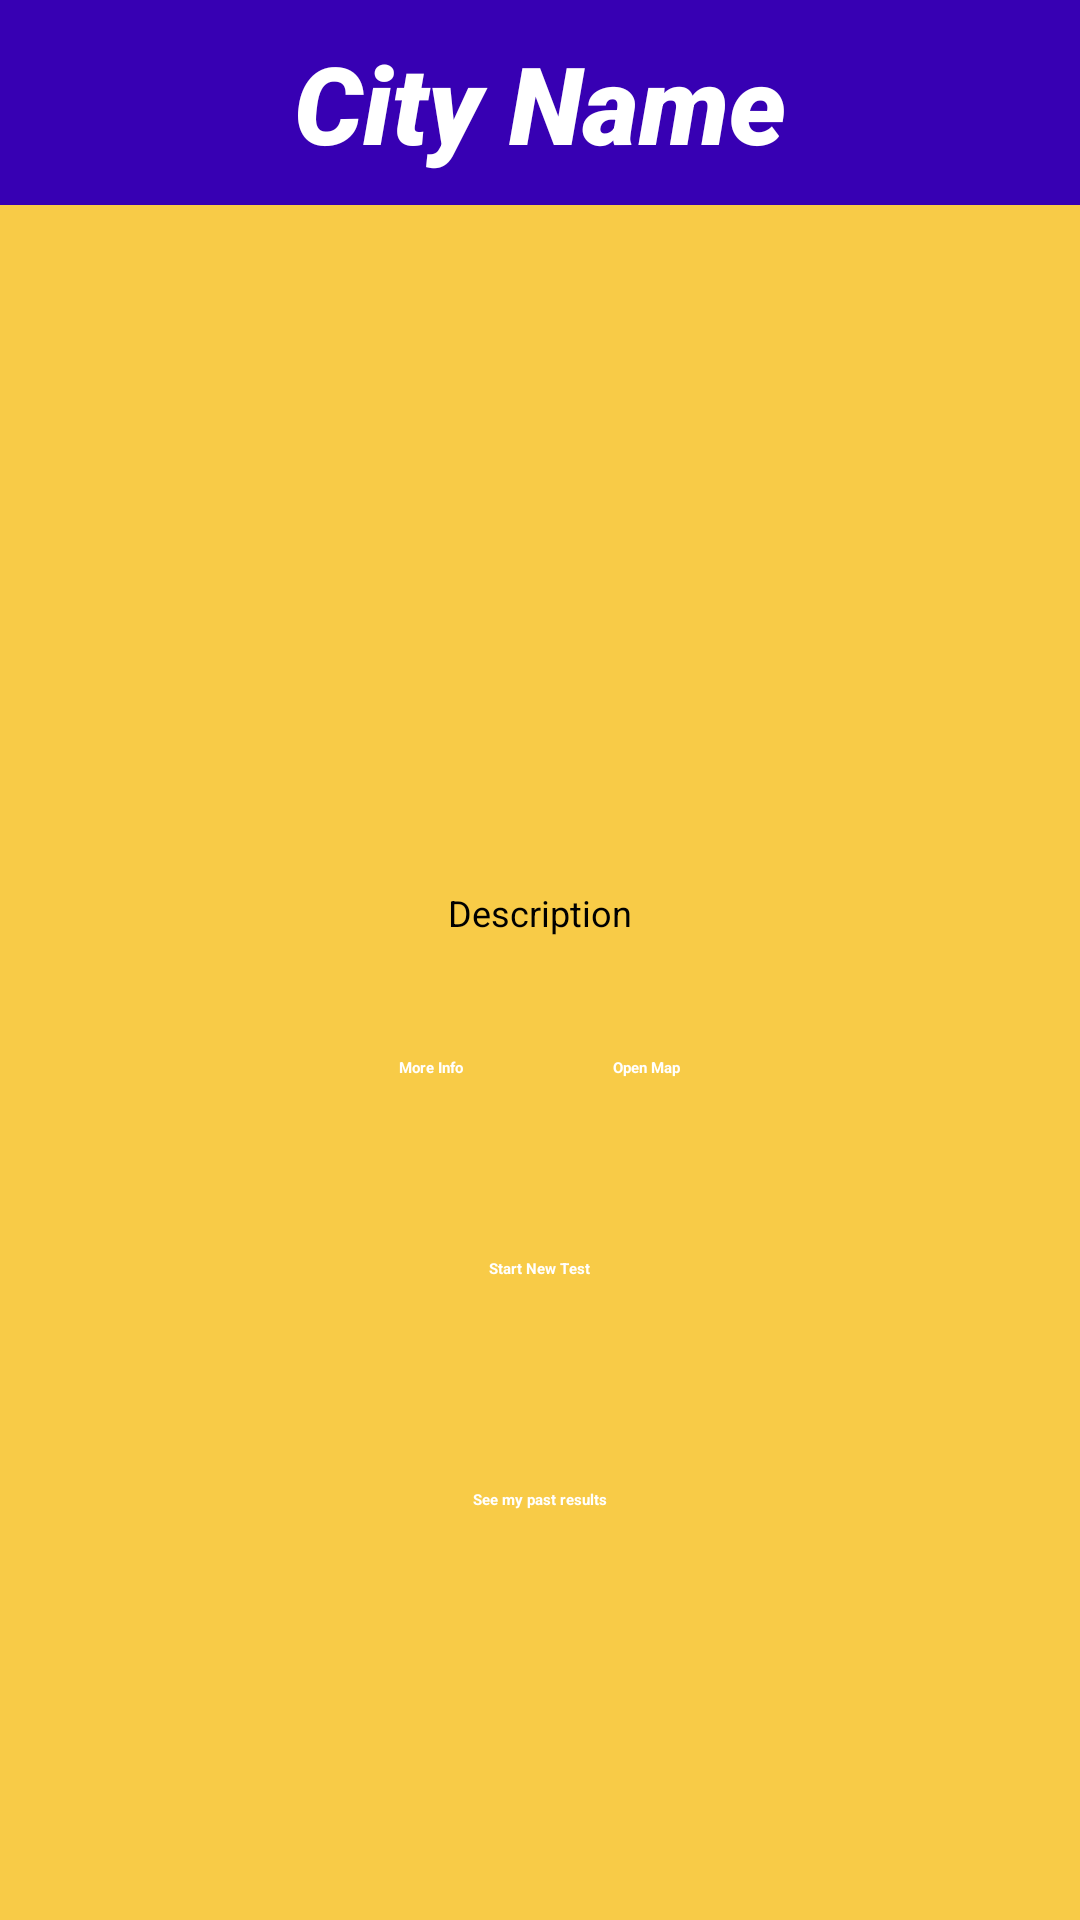

Produce the Android XML layout that renders to this screen, including the resource entries it uses.
<!-- AndroidManifest.xml: application theme Theme.Project -->
<!-- res/layout/activity_result.xml -->
<?xml version="1.0" encoding="utf-8"?>
<androidx.constraintlayout.widget.ConstraintLayout xmlns:android="http://schemas.android.com/apk/res/android"
    xmlns:app="http://schemas.android.com/apk/res-auto"
    xmlns:tools="http://schemas.android.com/tools"
    android:layout_width="match_parent"
    android:layout_height="match_parent"
    android:background="#F8CB47"
    tools:context=".ResultActivity">

    <TextView
        android:id="@+id/txtCityName"
        android:layout_width="match_parent"
        android:layout_height="wrap_content"
        android:background="@color/purple_700"
        android:fontFamily="sans-serif-black"
        android:gravity="center"
        android:paddingVertical="10dp"
        android:text="City Name"
        android:textColor="@color/white"
        android:textSize="36sp"
        android:textStyle="italic"
        app:layout_constraintEnd_toEndOf="parent"
        app:layout_constraintStart_toStartOf="parent"
        app:layout_constraintTop_toTopOf="parent" />

    <androidx.constraintlayout.widget.Guideline
        android:id="@+id/gl_h15"
        android:layout_width="wrap_content"
        android:layout_height="wrap_content"
        android:orientation="horizontal"
        app:layout_constraintGuide_percent="0.15" />

    <androidx.constraintlayout.widget.Guideline
        android:id="@+id/gl_h100"
        android:layout_width="wrap_content"
        android:layout_height="wrap_content"
        android:orientation="horizontal"
        app:layout_constraintGuide_percent="1" />

    <ScrollView
        android:id="@+id/scrollView"
        android:layout_width="match_parent"
        android:layout_height="0dp"
        app:layout_constraintBottom_toTopOf="@id/gl_h100"
        app:layout_constraintEnd_toEndOf="parent"
        app:layout_constraintStart_toStartOf="parent"
        app:layout_constraintTop_toBottomOf="@id/gl_h15">

        <LinearLayout
            android:id="@+id/mainLayout"
            android:layout_width="match_parent"
            android:layout_height="match_parent"
            android:gravity="center"
            android:orientation="vertical">

            <ImageView
                android:id="@+id/imgCity"
                android:layout_width="wrap_content"
                android:layout_height="150dp"
                android:layout_margin="20dp"
                android:adjustViewBounds="true"
                android:scaleType="fitXY"
                app:layout_constraintEnd_toEndOf="parent"
                app:layout_constraintStart_toStartOf="parent"
                app:layout_constraintTop_toBottomOf="@id/txtCityName" />

            <TextView
                android:id="@+id/txtCityDescription"
                android:layout_width="wrap_content"
                android:layout_height="wrap_content"
                android:layout_margin="10dp"
                android:gravity="center"
                android:text="Description"
                android:textColor="#000"
                android:textSize="12sp"
                app:layout_constraintEnd_toEndOf="parent"
                app:layout_constraintStart_toStartOf="parent"
                app:layout_constraintTop_toBottomOf="@id/imgCity" />

            <LinearLayout
                android:id="@+id/btnLayout"
                android:layout_width="wrap_content"
                android:layout_height="wrap_content"
                android:layout_marginTop="20dp"
                android:orientation="horizontal"
                app:layout_constraintEnd_toEndOf="parent"
                app:layout_constraintStart_toStartOf="parent"
                app:layout_constraintTop_toBottomOf="@+id/txtCityDescription">

                <android.widget.Button
                    android:id="@+id/btnMoreInfo"
                    android:layout_width="wrap_content"
                    android:layout_height="wrap_content"
                    android:background="@drawable/buttons"
                    android:onClick="moreInfoClicked"
                    android:padding="10dp"
                    android:text="More Info"
                    android:textColor="#FFFFFF"
                    android:textStyle="bold"
                    app:layout_constraintBottom_toBottomOf="parent"
                    app:layout_constraintEnd_toEndOf="parent"
                    app:layout_constraintStart_toStartOf="parent"
                    app:layout_constraintTop_toBottomOf="@id/txtCityDescription" />

                <android.widget.Button
                    android:id="@+id/btnMap"
                    android:layout_width="wrap_content"
                    android:layout_height="wrap_content"
                    android:layout_marginStart="30dp"
                    android:background="@drawable/buttons"
                    android:onClick="openMapClicked"
                    android:padding="10dp"
                    android:text="Open Map"
                    android:textColor="#FFFFFF"
                    android:textStyle="bold"
                    app:layout_constraintBottom_toBottomOf="parent"
                    app:layout_constraintEnd_toEndOf="parent"
                    app:layout_constraintStart_toStartOf="parent"
                    app:layout_constraintTop_toBottomOf="@id/txtCityDescription" />
            </LinearLayout>

            <android.widget.Button
                android:id="@+id/btnNewTest"
                android:layout_width="wrap_content"
                android:layout_height="wrap_content"
                android:layout_marginTop="30dp"
                android:background="@drawable/buttons"
                android:onClick="startOver"
                android:padding="20dp"
                android:text="Start New Test"
                android:textColor="#FFFFFF"
                android:textStyle="bold"
                app:layout_constraintEnd_toEndOf="parent"
                app:layout_constraintStart_toStartOf="parent"
                app:layout_constraintTop_toBottomOf="@id/btnLayout"

                />

            <android.widget.Button
                android:id="@+id/button2"
                android:layout_width="wrap_content"
                android:layout_height="wrap_content"
                android:layout_marginTop="30dp"
                android:background="@drawable/buttons"
                android:onClick="seeHistory"
                android:padding="20dp"
                android:text="See my past results"
                android:textColor="#FFFFFF"
                android:textStyle="bold"
                app:layout_constraintEnd_toEndOf="parent"
                app:layout_constraintStart_toStartOf="parent"
                app:layout_constraintTop_toBottomOf="@id/btnNewTest"

                />
        </LinearLayout>
    </ScrollView>

</androidx.constraintlayout.widget.ConstraintLayout>
<!-- resources referenced by this layout -->
<resources>

  <!-- not gathered from this repository: default colours our renderer supplied (Android Studio template values) -->
  <color name="purple_700">#FF3700B3</color>
  <color name="white">#FFFFFFFF</color>
</resources>
